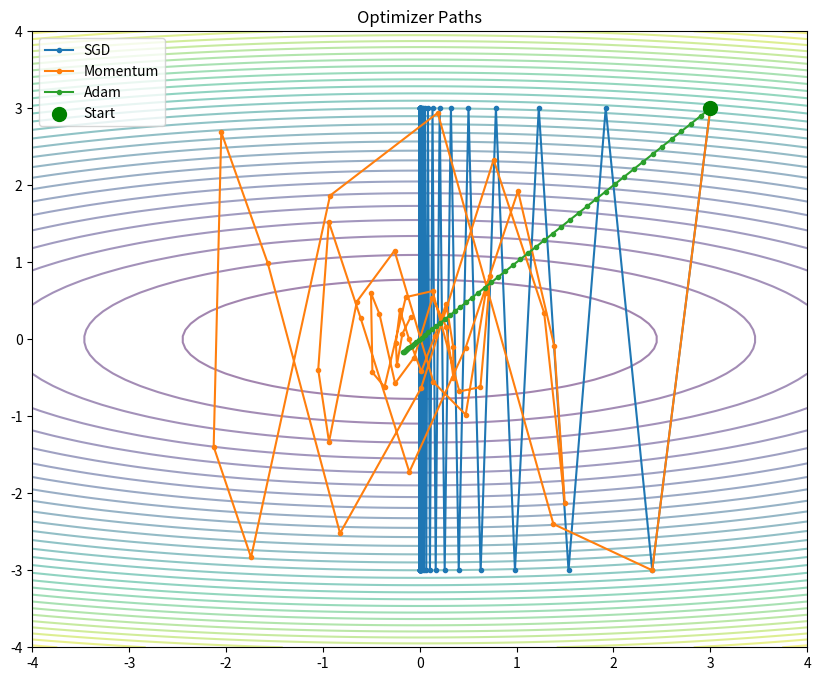

This chart was generated by the following Python code:
import numpy as np
import matplotlib.pyplot as plt

def loss(w): return w[0]**2 + 10*w[1]**2  # Elongated bowl
def grad(w): return np.array([2*w[0], 20*w[1]])

def sgd(w, lr=0.1, steps=50):
    path = [w.copy()]
    for _ in range(steps):
        w = w - lr * grad(w)
        path.append(w.copy())
    return np.array(path)

def momentum(w, lr=0.1, beta=0.9, steps=50):
    path = [w.copy()]
    v = np.zeros_like(w)
    for _ in range(steps):
        v = beta * v + lr * grad(w)
        w = w - v
        path.append(w.copy())
    return np.array(path)

def adam(w, lr=0.1, beta1=0.9, beta2=0.999, eps=1e-8, steps=50):
    path = [w.copy()]
    m, v = np.zeros_like(w), np.zeros_like(w)
    for t in range(1, steps+1):
        g = grad(w)
        m = beta1*m + (1-beta1)*g
        v = beta2*v + (1-beta2)*g**2
        m_hat, v_hat = m/(1-beta1**t), v/(1-beta2**t)
        w = w - lr * m_hat / (np.sqrt(v_hat) + eps)
        path.append(w.copy())
    return np.array(path)

w0 = np.array([3.0, 3.0])
paths = {'SGD': sgd(w0), 'Momentum': momentum(w0), 'Adam': adam(w0)}

x = np.linspace(-4, 4, 100)
X, Y = np.meshgrid(x, x)
Z = X**2 + 10*Y**2

plt.figure(figsize=(10, 8))
plt.contour(X, Y, Z, levels=30, cmap='viridis', alpha=0.5)
for name, path in paths.items():
    plt.plot(path[:, 0], path[:, 1], '-o', markersize=3, label=name)
plt.scatter(*w0, color='green', s=100, zorder=5, label='Start')
plt.legend()
plt.title('Optimizer Paths')
plt.show()
